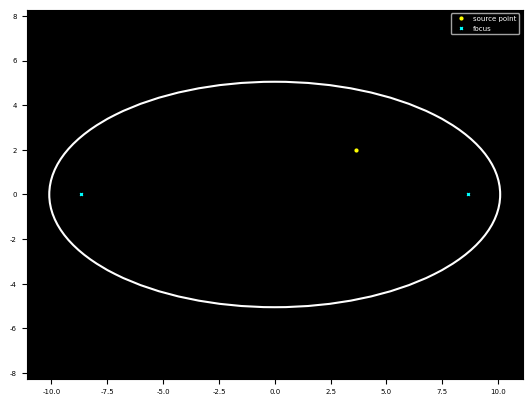

The script that saved this image:
# -*- coding: utf-8 -*-
"""
Created on Sun Dec 17 17:48:47 2023

[redacted]
"""


import numpy as np
import matplotlib.pyplot as plt
import matplotlib.patches as patches
from matplotlib.animation import FuncAnimation

import matplotlib as mpl


mpl.rcParams['font.family'] = 'serif'
mpl.rcParams['font.serif'] = 'Times New Roman'
mpl.rcParams['font.size'] = 12
#mpl.rcParams['font.weight'] = 'bold'
#mpl.rcParams['font.style'] = 'italic'  # Set this to 'italic'
mpl.rcParams['figure.dpi']=300 # highres display

def reflect(ray_origin, ray_direction, ellipse_center, ellipse_radii):
    # Transform the ray to the space of the unit circle
    transformed_origin = (ray_origin - ellipse_center) / ellipse_radii
    transformed_direction = ray_direction / ellipse_radii

    # Calculate the intersection of the transformed ray with the unit circle
    oc = transformed_origin
    a = np.dot(transformed_direction, transformed_direction)
    b = 2 * np.dot(oc, transformed_direction)
    c = np.dot(oc, oc) - 1
    discriminant = b**2 - 4*a*c
    t = (-b - np.sqrt(discriminant)) / (2*a)
    transformed_intersection = transformed_origin + t * transformed_direction

    # Transform the intersection back to the space of the ellipse
    intersection = transformed_intersection * ellipse_radii + ellipse_center

    # Calculate the normal at the intersection
    normal = (intersection - ellipse_center) / ellipse_radii**2
    normal /= np.linalg.norm(normal)

    # Calculate the reflected direction
    reflected_direction = ray_direction - 2 * np.dot(ray_direction, normal) * normal

    return intersection, reflected_direction

def simulate(ellipse_radii, light_source, angle, num_reflect):
    angle = angle*np.pi/180 - np.pi

    # Calculate the initial direction of the ray
    direction = np.array([np.cos(angle), np.sin(angle)])

    # Calculate the reflection of the ray
    intersection, reflected_direction = reflect(light_source, direction, np.array([0, 0]), ellipse_radii)
    points_x, points_y = [light_source[0],intersection[0]], [light_source[1],intersection[1]]

    # Simulate multiple reflections
    for _ in range(num_reflect):  # Change this to simulate more or fewer reflections
        # Calculate the next reflection
        new_intersection, new_reflected_direction = reflect(intersection, reflected_direction, np.array([0, 0]), ellipse_radii)

        # Update the intersection and direction for the next reflection
        intersection, reflected_direction = new_intersection, new_reflected_direction
        
        points_x.append(intersection[0])
        points_y.append(intersection[1])
    
    return(points_x, points_y)


def run_simulation_ellipse(ellipse_radii, light_source, angle, num_reflect,animsave):
    points_x,points_y=simulate(ellipse_radii, light_source, angle, num_reflect)
    print(f"ellipticity: {180*np.arctan(ellipse_radii[1]/ellipse_radii[0])/np.pi}")
    # Create a figure and axis
    fig, ax = plt.subplots()
    line, = ax.plot([], [], 'r-', lw = 0.5)
    plot_source, = ax.plot(light_source[0], light_source[1], 'o', markersize=2, color='yellow', label="source point")
    plot_focus, = ax.plot([np.sqrt(ellipse_radii[0]**2-ellipse_radii[1]**2),-np.sqrt(ellipse_radii[0]**2-ellipse_radii[1]**2)],[0,0],'x', markersize=2, color='cyan', label="focus")
    
    ellipse_scale_factor=1.01
    ellipse = patches.Ellipse((0, 0), 2*ellipse_radii[0]*ellipse_scale_factor, 2*ellipse_radii[1]*ellipse_scale_factor, edgecolor='w', facecolor='black',  linewidth=1.5)
    ax.add_patch(ellipse)
    ax.set_facecolor("black")
    ax.axis("equal")
    ax.tick_params(labelsize=5)  # Adjust the font size as needed
    ax.tick_params(labelsize=5)  # Adjust the font size as needed
    ax.legend(facecolor="black",labelcolor="white", fontsize=5)

    # Animation function
    def update(frame):
        if frame < len(points_x):
            line.set_data(points_x[:frame+1], points_y[:frame+1])  # Update line data
        plot_source.set_data([light_source[0]], [light_source[1]])
        # plot_focus.set_data([np.sqrt(ellipse_radii[0]**2-ellipse_radii[1]**2),-np.sqrt(ellipse_radii[0]**2-ellipse_radii[1]**2)],[0,0])
        plot_focus.set_data([np.sqrt(ellipse_radii[0]**2-ellipse_radii[1]**2), -np.sqrt(ellipse_radii[0]**2-ellipse_radii[1]**2)],[0, 0])

        return line, plot_source, plot_focus

    # Create animation
    # Set the frame rate to 30 frames per second
    frame_rate = 30
    interval = 1000 / frame_rate  # Calculate interval in milliseconds
    animation = FuncAnimation(fig, update, frames=len(points_x)+1, interval=interval, blit=False)
    
    if (animsave==True):
        animation.save('D:\\Codes\\matplotlib animation\\ellipse animation 2.gif', writer='pillow')

    # Show the plot
    plt.show()
    
    
# Define the room and light source
ellipse_radii = np.array([10,5])  # Radii of the ellipse
light_source = np.array([np.sqrt(ellipse_radii[0]**2-ellipse_radii[1]**2)-5,2])  # Position of the light source
angle = 10
num_reflect = 200
animsave = False


run_simulation_ellipse(ellipse_radii, light_source, angle, num_reflect, animsave)
